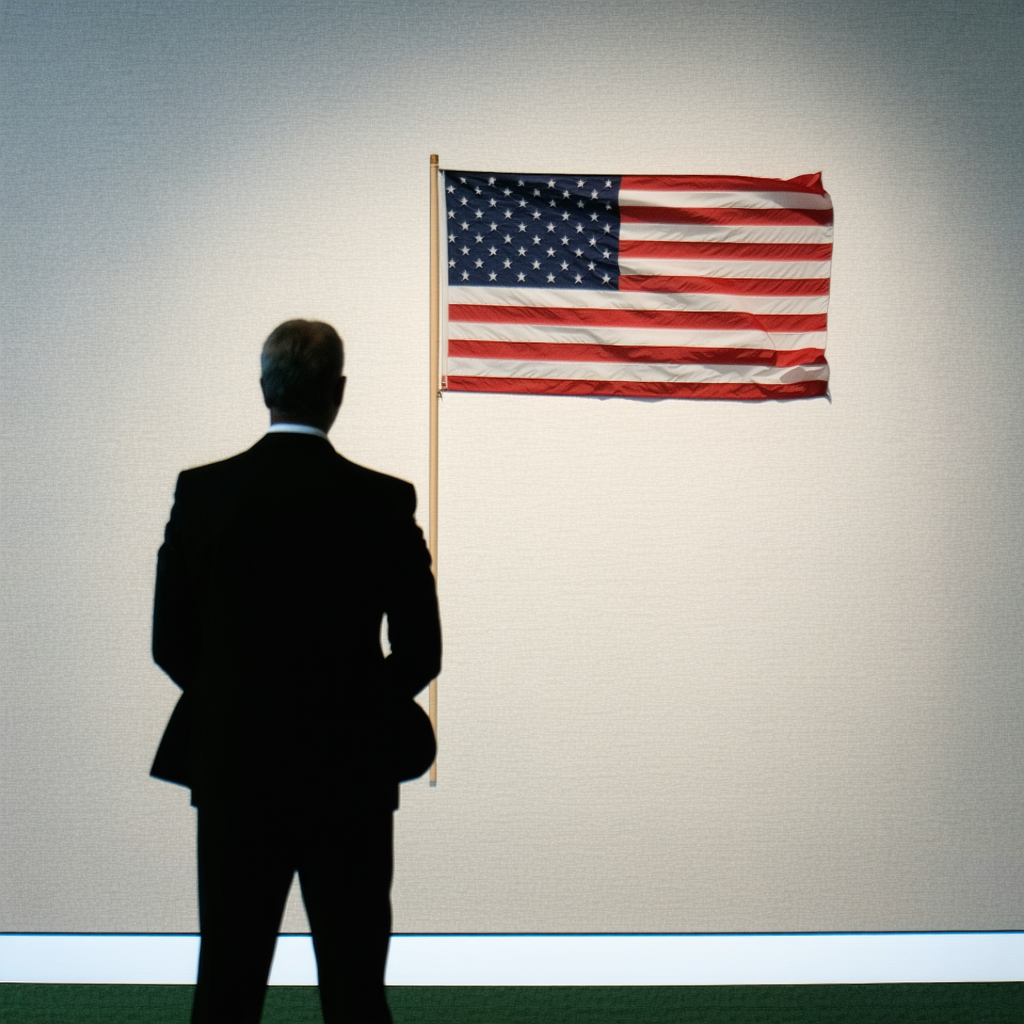
Generation parameters embedded in this image by ComfyUI (PNG 'prompt' text chunk: the API-format workflow graph, JSON):
{"4":{"inputs":{"ckpt_name":"sd3.5_large.safetensors"},"class_type":"CheckpointLoaderSimple"},"6":{"inputs":{"text":"An American person ","clip":["11",0]},"class_type":"CLIPTextEncode"},"8":{"inputs":{"samples":["294",0],"vae":["4",2]},"class_type":"VAEDecode"},"11":{"inputs":{"clip_name1":"clip_g.safetensors","clip_name2":"clip_l.safetensors","clip_name3":"t5xxl_fp16.safetensors"},"class_type":"TripleCLIPLoader"},"13":{"inputs":{"shift":3.0,"model":["4",0]},"class_type":"ModelSamplingSD3"},"67":{"inputs":{"conditioning":["71",0]},"class_type":"ConditioningZeroOut"},"68":{"inputs":{"start":0.1,"end":1.0,"conditioning":["67",0]},"class_type":"ConditioningSetTimestepRange"},"69":{"inputs":{"conditioning_1":["68",0],"conditioning_2":["70",0]},"class_type":"ConditioningCombine"},"70":{"inputs":{"start":0.0,"end":0.1,"conditioning":["71",0]},"class_type":"ConditioningSetTimestepRange"},"71":{"inputs":{"text":"","clip":["11",0]},"class_type":"CLIPTextEncode"},"135":{"inputs":{"width":1024,"height":1024,"batch_size":10},"class_type":"EmptySD3LatentImage"},"294":{"inputs":{"seed":748921640635805,"steps":40,"cfg":4.5,"sampler_name":"dpmpp_2m","scheduler":"sgm_uniform","denoise":1.0,"model":["13",0],"positive":["6",0],"negative":["69",0],"latent_image":["135",0]},"class_type":"KSampler"},"301":{"inputs":{"filename_prefix":"American","images":["8",0]},"class_type":"SaveImage"}}